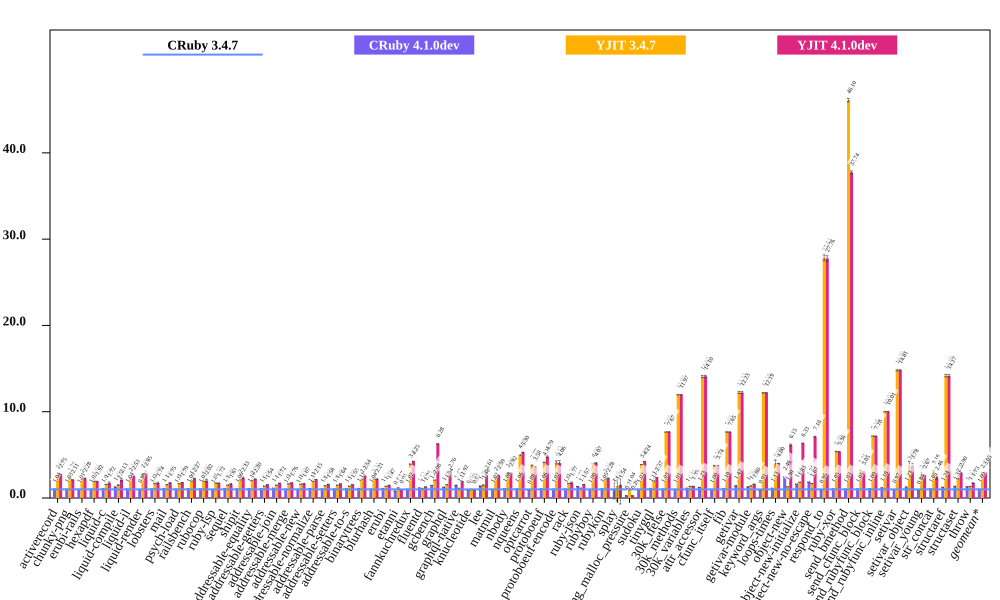

The data file committed next to this chart (first rows):
bench, CRuby 3.4.7 (ms), CRuby 3.4.7 RSD, CRuby 4.1.0dev (ms), CRuby 4.1.0dev RSD, YJIT 3.4.7 (ms), YJIT 3.4.7 RSD, YJIT 4.1.0dev (ms), YJIT 4.1.0dev RSD, CRuby 4.1.0dev spd, CRuby 4.1.0dev spd RSD, YJIT 3.4.7 spd, YJIT 3.4.7 spd RSD, YJIT 4.1.0dev spd, YJIT 4.1.0dev spd RSD, % in YJIT
activerecord, 312.2, 0.0545, 300.8, 1.105, 119.3, 0.141, 113.4, 2.801, 1.038, 1.106, 2.617, 0.1511, 2.754, 2.802, 99.94
chunky-png, 831.1, 0.1027, 807.4, 0.1647, 362.5, 0.1889, 394.5, 0.4561, 1.029, 0.1941, 2.293, 0.215, 2.107, 0.4675, 100
erubi-rails, 1500, 0.08781, 1491, 0.6251, 689.6, 0.09002, 658.2, 1.501, 1.006, 0.6313, 2.175, 0.1258, 2.278, 1.504, 99.61
hexapdf, 2746, 0.7438, 2687, 0.5382, 1418, 2.21, 1429, 1.022, 1.022, 0.9181, 1.936, 2.331, 1.922, 1.264, 99.76
liquid-c, 70.2, 0.439, 66.42, 4.68, 44.57, 0.6465, 40.9, 7.922, 1.057, 4.701, 1.575, 0.7815, 1.716, 7.934, 99.79
liquid-compile, 70.91, 0.3691, 56.91, 4.937, 47.41, 3.207, 33.35, 7.869, 1.246, 4.951, 1.496, 3.229, 2.126, 7.878, 99.96
liquid-il, 420, 0.09549, 404.6, 0.5666, 179.9, 0.1368, 166, 1.55, 1.038, 0.5746, 2.335, 0.1668, 2.53, 1.553, 98.37
liquid-render, 169, 0.1055, 170.9, 1.834, 62.11, 0.3119, 57.27, 5.827, 0.9892, 1.837, 2.722, 0.3292, 2.952, 5.828, 99.9
lobsters, 1226, 0.4867, 1176, 2.703, 726.3, 0.7774, 705.3, 5.411, 1.043, 2.746, 1.688, 0.9172, 1.738, 5.433, 99.52
mail, 151.2, 0.2362, 137.9, 1.783, 98.27, 0.3775, 86.35, 2.366, 1.097, 1.799, 1.539, 0.4453, 1.752, 2.378, 99.88
psych-load, 2388, 0.03849, 2317, 1.284, 1437, 0.01875, 1333, 0.3874, 1.03, 1.285, 1.662, 0.04281, 1.792, 0.3893, 100
railsbench, 3100, 0.05464, 2912, 0.5226, 1565, 0.06558, 1366, 1.093, 1.065, 0.5254, 1.982, 0.08536, 2.269, 1.094, 99.72
rubocop, 186.2, 0.319, 177.9, 3.54, 95.18, 1.067, 92.24, 8.292, 1.047, 3.555, 1.957, 1.113, 2.019, 8.298, 99.57
ruby-lsp, 178.8, 0.08751, 178.7, 1.185, 103.1, 0.124, 103.7, 1.617, 1.001, 1.188, 1.734, 0.1518, 1.725, 1.62, 99.68
sequel, 69.58, 0.4631, 64.45, 3.463, 46.6, 0.613, 43.28, 4.55, 1.08, 3.493, 1.493, 0.7682, 1.608, 4.573, 99.27
shipit, 2154, 1.392, 2031, 0.8751, 1009, 2.84, 926, 3.807, 1.06, 1.644, 2.134, 3.163, 2.326, 4.054, 99.67
addressable-equality, 973.9, 0.04376, 885.1, 0.3837, 486, 0.03535, 442, 0.237, 1.1, 0.3862, 2.004, 0.05626, 2.203, 0.241, 99.92
addressable-getters, 177, 0.1195, 166, 0.5927, 128.7, 0.1405, 114.7, 0.7359, 1.066, 0.6046, 1.375, 0.1845, 1.543, 0.7456, 99.82
addressable-join, 386.3, 0.1995, 340.4, 0.2844, 259.3, 0.09282, 224.9, 0.3892, 1.135, 0.3474, 1.489, 0.22, 1.717, 0.4374, 99.82
addressable-merge, 180.9, 0.09731, 177.6, 0.4262, 110.1, 0.1879, 102.9, 0.5054, 1.018, 0.4372, 1.642, 0.2116, 1.757, 0.5147, 99.85
addressable-new, 83.97, 0.2511, 83.57, 0.657, 52.72, 0.4411, 50.42, 1.12, 1.005, 0.7033, 1.593, 0.5075, 1.665, 1.147, 99.84
addressable-normalize, 527.1, 0.07291, 477.1, 0.1728, 274.6, 0.08042, 245.4, 0.4592, 1.105, 0.1876, 1.92, 0.1086, 2.147, 0.4649, 99.86
addressable-parse, 277.1, 0.06916, 263.9, 0.425, 195.1, 0.1324, 174.9, 0.5965, 1.05, 0.4306, 1.42, 0.1493, 1.584, 0.6005, 99.83
addressable-setters, 158, 0.1063, 151, 0.643, 106.3, 0.1274, 96.61, 0.7019, 1.046, 0.6517, 1.487, 0.1659, 1.635, 0.7099, 99.84
addressable-to-s, 177.1, 0.07759, 166.5, 0.5941, 129.2, 0.149, 114.4, 0.6909, 1.064, 0.5991, 1.371, 0.168, 1.548, 0.6952, 99.82
binarytrees, 348.4, 0.1105, 313.6, 0.08637, 161.5, 0.1195, 136.9, 0.1372, 1.111, 0.1402, 2.158, 0.1627, 2.545, 0.1762, 100
blurhash, 340.8, 0.147, 326.3, 0.1131, 154.4, 0.07204, 154.4, 0.06, 1.044, 0.1855, 2.207, 0.1637, 2.207, 0.1587, 99.99
erubi, 218, 0.115, 196.9, 1.171, 161.2, 0.09785, 147.8, 1.563, 1.107, 1.177, 1.352, 0.151, 1.474, 1.567, 99.98
etanni, 287.1, 0.1118, 361, 0.4252, 245.4, 0.1567, 314.8, 0.3717, 0.7953, 0.4397, 1.17, 0.1925, 0.9122, 0.3882, 99.98
fannkuchredux, 501.6, 0.1774, 492.9, 0.9402, 127.6, 0.09994, 118, 0.1509, 1.018, 0.9568, 3.931, 0.2037, 4.251, 0.2329, 61.85
fluentd, 444.3, 5.725, 395.4, 3.378, 418.1, 0.1456, 354.1, 0.1345, 1.124, 6.648, 1.063, 5.727, 1.255, 5.727, 99.97
gcbench, 2830, 0.03556, 1934, 0.06713, 1360, 0.02431, 450.5, 0.2494, 1.463, 0.07596, 2.081, 0.04308, 6.283, 0.2519, 99.99
graphql, 79.46, 0.2997, 63.25, 1.143, 51.57, 0.2665, 28.81, 2.531, 1.256, 1.182, 1.541, 0.401, 2.758, 2.549, 99.98
graphql-native, 477.8, 0.11, 324.4, 1.158, 426.9, 0.1017, 248.8, 0.5856, 1.473, 1.163, 1.119, 0.1498, 1.92, 0.5959, 99.97
knucleotide, 179, 1.163, 193.7, 1.481, 180.8, 2.389, 196.5, 1.118, 0.9238, 1.883, 0.9899, 2.657, 0.9108, 1.613, 25.92
lee, 1095, 1.893, 789.6, 0.2899, 741, 3.015, 419.8, 0.5693, 1.386, 1.915, 1.478, 3.56, 2.608, 1.976, 99.97
matmul, 521.6, 0.2048, 513.3, 0.182, 218.4, 0.3728, 201.5, 0.5132, 1.016, 0.2739, 2.388, 0.4253, 2.588, 0.5526, 99.82
nbody, 117.9, 0.09905, 108.9, 0.2014, 42.09, 0.4528, 40.36, 0.5227, 1.083, 0.2245, 2.801, 0.4636, 2.921, 0.532, 99.79
nqueens, 242.8, 0.1045, 228.3, 0.2385, 48.76, 0.2123, 45.82, 0.2608, 1.064, 0.2604, 4.979, 0.2367, 5.299, 0.2809, 97
optcarrot, 4828, 0.1686, 5458, 0.1458, 1282, 1.52, 1348, 1.53, 0.8844, 0.2229, 3.767, 1.529, 3.581, 1.539, 99.49
protoboeuf, 166.6, 0.05525, 156.7, 0.2397, 40.18, 0.1026, 34.75, 1.97, 1.063, 0.246, 4.146, 0.1166, 4.794, 1.971, 99.99
protoboeuf-encode, 146.4, 1.08, 143.3, 2.13, 35.55, 4.253, 36.07, 6.867, 1.022, 2.389, 4.119, 4.388, 4.06, 6.951, 99.99
rack, 66.91, 0.4463, 64.61, 3.025, 39.41, 0.6511, 37.89, 4.954, 1.036, 3.058, 1.698, 0.7894, 1.766, 4.975, 99.87
ruby-json, 339.3, 0.08872, 254.8, 0.2118, 298.6, 0.06017, 216.2, 0.1836, 1.332, 0.2296, 1.136, 0.1072, 1.569, 0.2039, 99.98
rubyboy, 5475, 0.2913, 5485, 0.4364, 1370, 0.1589, 1345, 0.1425, 0.9982, 0.5247, 3.997, 0.3318, 4.069, 0.3243, 100
rubykon, 1169, 1.41, 1110, 1.439, 529.7, 1.232, 513.6, 1.75, 1.053, 2.014, 2.207, 1.872, 2.276, 2.247, 99.96
splay, 141, 63.14, 132.2, 90.82, 101.2, 104.8, 91.43, 130.7, 1.066, 110.6, 1.392, 122.3, 1.542, 145.2, 99.98
string_malloc_pressure, 194.7, 9.993, 752.4, 0.4794, 186.6, 4.217, 736.4, 0.3549, 0.2588, 10, 1.043, 10.85, 0.2644, 9.999, 99.49
sudoku, 566.2, 0.03611, 557.8, 0.1189, 146, 0.098, 133.7, 0.377, 1.015, 0.1243, 3.877, 0.1044, 4.237, 0.3787, 99.68
tinygql, 671, 0.03739, 601.1, 0.4598, 340, 0.06184, 282.9, 0.4525, 1.116, 0.4613, 1.974, 0.07226, 2.372, 0.4541, 99.99
30k_ifelse, 930.6, 0.01689, 902.3, 0.2227, 121.7, 0.0631, 121.3, 0.06872, 1.031, 0.2233, 7.649, 0.06532, 7.669, 0.07077, 99.95
30k_methods, 700.6, 0.04101, 691.4, 0.03599, 58.54, 0.2256, 58.52, 0.2642, 1.013, 0.05456, 11.97, 0.2293, 11.97, 0.2674, 99.95
30k_variables, 1239, 0.02469, 1095, 0.06435, 917.8, 0.1404, 918.4, 0.08716, 1.131, 0.06892, 1.35, 0.1425, 1.349, 0.09059, 99.76
attr_accessor, 186.6, 0.7199, 151.6, 1.315, 13.26, 0.6469, 13.24, 0.4304, 1.231, 1.499, 14.07, 0.9679, 14.1, 0.8387, 64.82
cfunc_itself, 85.08, 1.013, 85.25, 0.7131, 22.75, 0.08441, 22.75, 0.08587, 0.998, 1.239, 3.74, 1.017, 3.74, 1.017, 94.28
fib, 232.3, 0.1336, 210.8, 0.395, 30.35, 0.1905, 30.36, 0.1837, 1.102, 0.417, 7.653, 0.2327, 7.651, 0.2272, 100
getivar, 136.4, 0.8266, 95.92, 0.749, 11.15, 0.5043, 11.16, 0.5682, 1.422, 1.115, 12.23, 0.9683, 12.23, 1.003, 71.6
getivar-module, 278.9, 0.3735, 215.4, 0.3974, 199.8, 0.8238, 174.4, 1.804, 1.295, 0.5454, 1.396, 0.9045, 1.599, 1.842, 66.71
keyword_args, 280.4, 0.2369, 308.7, 0.1819, 23, 0.08339, 23, 0.08351, 0.9082, 0.2987, 12.19, 0.2512, 12.19, 0.2512, 96.35
loops-times, 1073, 0.07668, 949.6, 0.1088, 269.3, 10.7, 268.1, 0.101, 1.13, 0.1331, 3.985, 10.7, 4.003, 0.1268, 100
... 16 more rows
